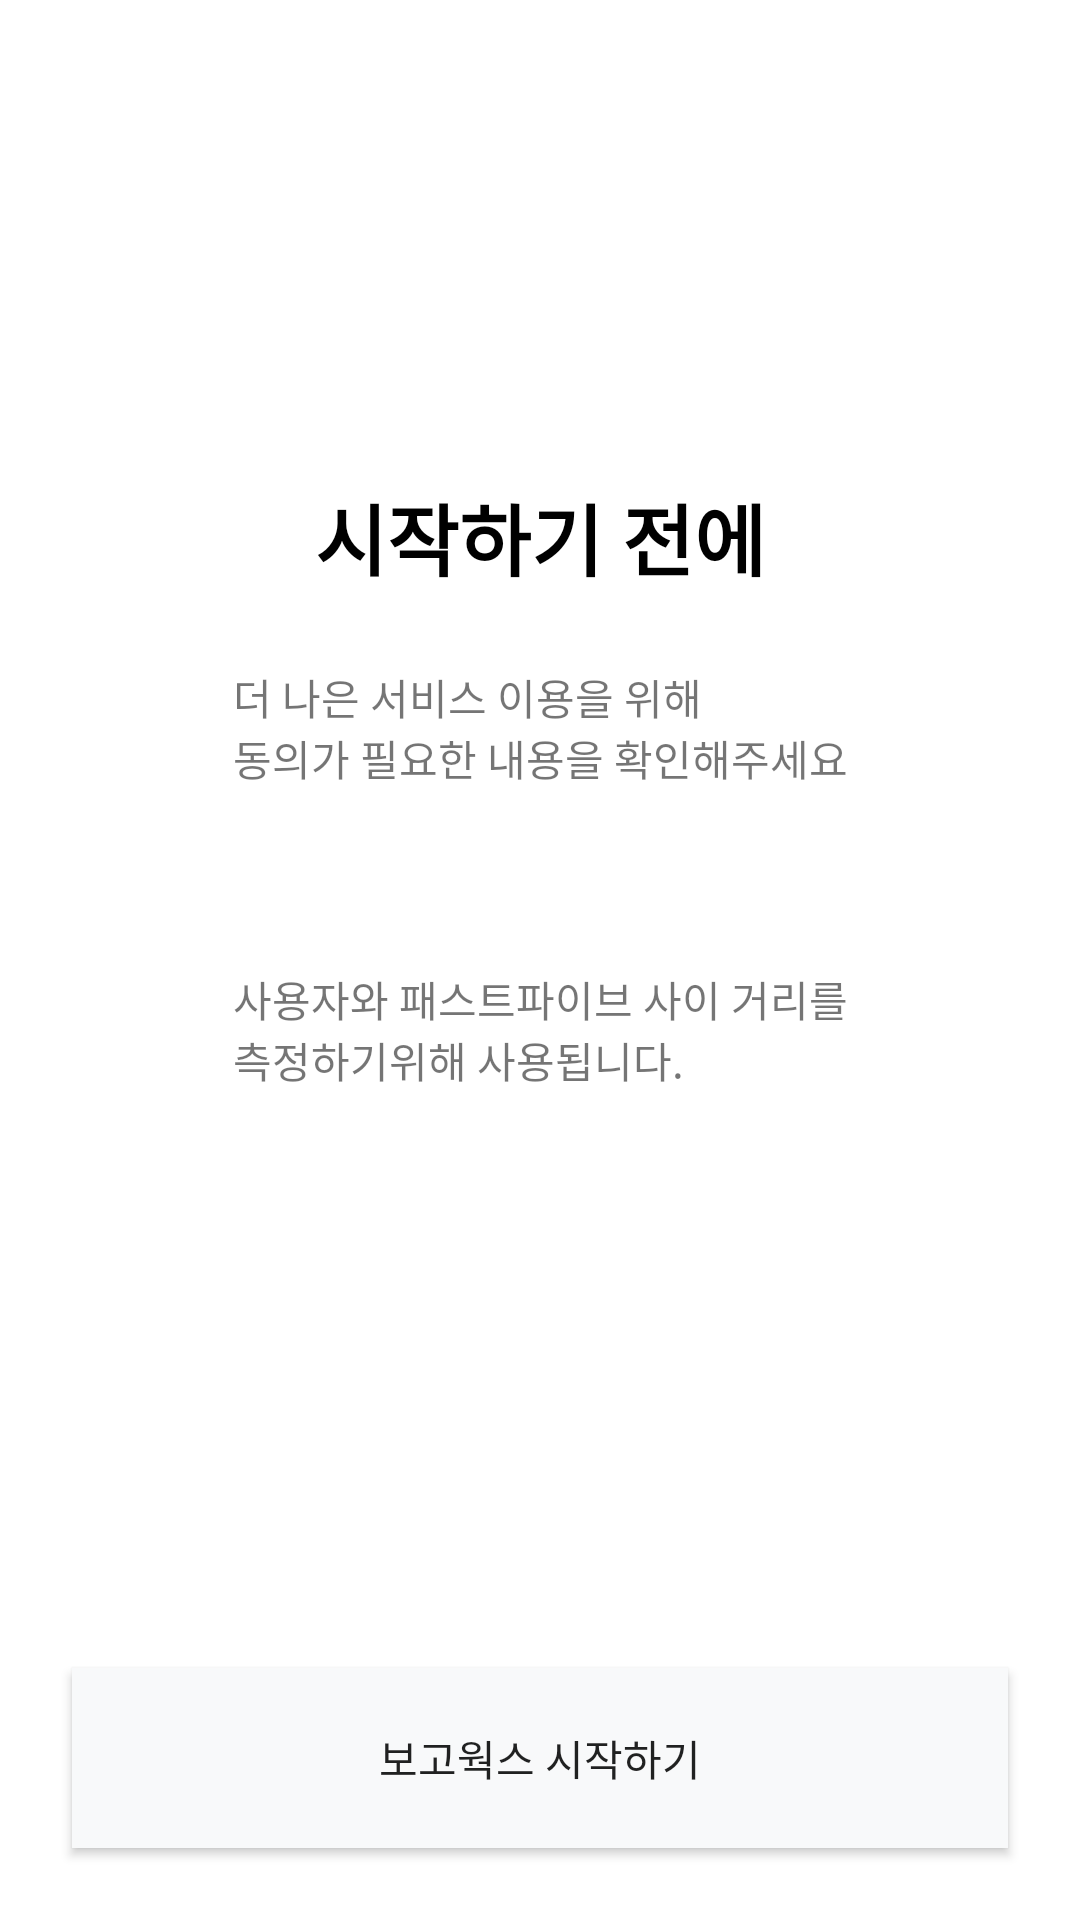

Android layout source for this screen:
<!-- AndroidManifest.xml: application theme Theme.VogoWorks -->
<!-- res/layout/activity_permision.xml -->
<?xml version="1.0" encoding="utf-8"?>
<layout xmlns:android="http://schemas.android.com/apk/res/android"
    xmlns:app="http://schemas.android.com/apk/res-auto"
    xmlns:tools="http://schemas.android.com/tools">

    <androidx.constraintlayout.widget.ConstraintLayout
        android:layout_width="match_parent"
        android:layout_height="match_parent">


        <androidx.constraintlayout.widget.ConstraintLayout
            android:id="@+id/main_guide_constraintlayout"
            android:layout_width="match_parent"
            android:layout_height="match_parent">

            <TextView
                android:id="@+id/main_guide_title"
                android:layout_width="wrap_content"
                android:layout_height="wrap_content"
                android:layout_marginTop="160dp"
                android:text="@string/ready_to_start_title"
                android:textSize="26sp"
                android:textStyle="bold"
                android:textColor="@color/black"
                app:layout_constraintEnd_toEndOf="parent"
                app:layout_constraintStart_toStartOf="parent"
                app:layout_constraintTop_toTopOf="parent" />
            <TextView
                android:id="@+id/main_guide_text"
                android:layout_width="wrap_content"
                android:layout_height="wrap_content"
                android:text="@string/ready_to_start_text"
                app:layout_constraintStart_toStartOf="parent"
                app:layout_constraintEnd_toEndOf="parent"
                app:layout_constraintTop_toBottomOf="@+id/main_guide_title"
                android:layout_marginTop="24dp"/>
            <ImageView
                android:id="@+id/main_guide_location_img"
                android:layout_width="36dp"
                android:layout_height="36dp"
                android:src="@drawable/ic_baseline_location_on_24"
                app:layout_constraintStart_toStartOf="parent"
                app:layout_constraintEnd_toEndOf="parent"
                app:layout_constraintTop_toBottomOf="@+id/main_guide_text"
                android:layout_marginTop="24dp"/>
            <TextView
                android:id="@+id/main_guide_location_desc"
                android:layout_width="wrap_content"
                android:layout_height="wrap_content"
                android:text="@string/location_description"
                app:layout_constraintTop_toBottomOf="@+id/main_guide_location_img"
                app:layout_constraintStart_toStartOf="parent"
                app:layout_constraintEnd_toEndOf="parent"/>
            <Button
                android:id="@+id/main_guide_start_button"
                android:layout_width="0dp"
                android:layout_height="60dp"
                app:layout_constraintStart_toStartOf="parent"
                app:layout_constraintEnd_toEndOf="parent"
                android:layout_marginHorizontal="24dp"
                app:layout_constraintBottom_toBottomOf="parent"
                android:background="@color/color_f8f9fa"
                android:layout_marginBottom="24dp"
                android:text="@string/vogo_works_start"/>


        </androidx.constraintlayout.widget.ConstraintLayout>
    </androidx.constraintlayout.widget.ConstraintLayout>
</layout>
<!-- resources referenced by this layout -->
<resources>
  <color name="black">#FF000000</color>
  <color name="color_f8f9fa">#F8F9FA</color>
  <string name="location_description">사용자와 패스트파이브 사이 거리를\n측정하기위해 사용됩니다. </string>
  <string name="ready_to_start_text">더 나은 서비스 이용을 위해\n동의가 필요한 내용을 확인해주세요</string>
  <string name="ready_to_start_title">시작하기 전에</string>
  <string name="vogo_works_start">보고웍스 시작하기</string>
  <style name="Theme.VogoWorks" parent="Theme.MaterialComponents.DayNight.NoActionBar">
          
          <item name="colorPrimary">@color/purple_500</item>
          <item name="colorPrimaryVariant">@color/purple_700</item>
          <item name="colorOnPrimary">@color/white</item>
          
          <item name="colorSecondary">@color/teal_200</item>
          <item name="colorSecondaryVariant">@color/teal_700</item>
          <item name="colorOnSecondary">@color/black</item>
          
          <item name="android:statusBarColor" tools:targetApi="l">?attr/colorPrimaryVariant</item>
          
      </style>
  <color name="purple_500">#FF6200EE</color>
  <color name="purple_700">#FF3700B3</color>
  <color name="white">#FFFFFFFF</color>
  <color name="teal_200">#FF03DAC5</color>
  <color name="teal_700">#FF018786</color>
</resources>
